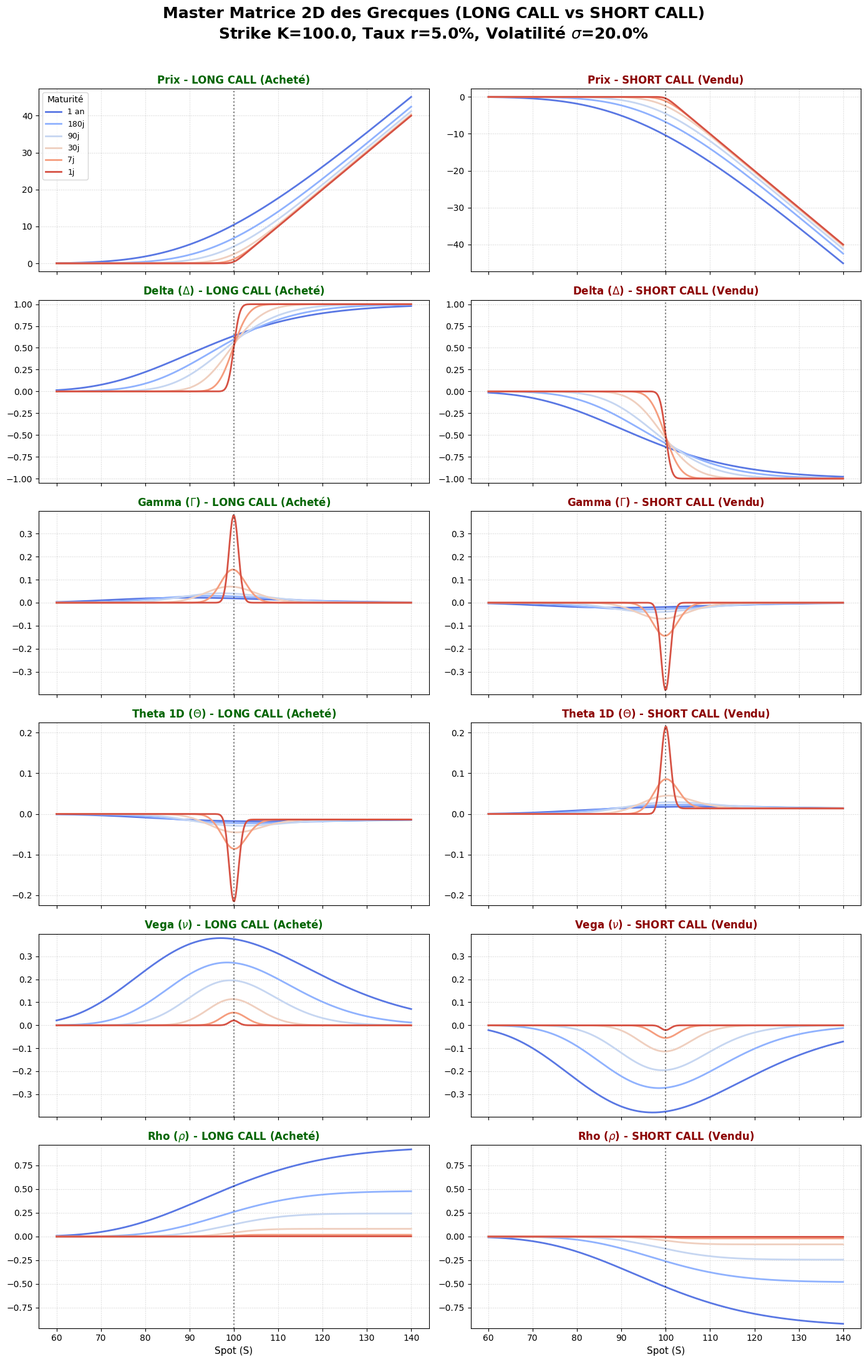

This chart was generated by the following Python code:
import numpy as np
import matplotlib.pyplot as plt
import matplotlib.cm as cm
from scipy.stats import norm

# --- BSM Formulas ---
def d1_d2(S, K, T, r, sigma):
    T_safe = np.maximum(T, 1e-8)
    d1 = (np.log(S / K) + (r + 0.5 * sigma**2) * T_safe) / (sigma * np.sqrt(T_safe))
    d2 = d1 - sigma * np.sqrt(T_safe)
    return d1, d2, T_safe

# Base Call Price
def bsm_call_price(S, K, T, r, sigma):
    d1, d2, T_safe = d1_d2(S, K, T, r, sigma)
    intrinsic = np.where(S > K, S - K, 0.0)
    price = S * norm.cdf(d1) - K * np.exp(-r * T_safe) * norm.cdf(d2)
    return np.where(T <= 1e-8, intrinsic, price)

# Base Call Delta
def bsm_call_delta(S, K, T, r, sigma):
    d1, _, _ = d1_d2(S, K, T, r, sigma)
    delta_expi = np.where(S > K, 1.0, np.where(S < K, 0.0, 0.5))
    return np.where(T <= 1e-8, delta_expi, norm.cdf(d1))

# Base Gamma
def bsm_gamma(S, K, T, r, sigma):
    d1, _, T_safe = d1_d2(S, K, T, r, sigma)
    nd1 = (1.0 / np.sqrt(2 * np.pi)) * np.exp(-0.5 * d1**2)
    return np.where(T <= 1e-8, 0.0, nd1 / (S * sigma * np.sqrt(T_safe)))

# Base Call Theta (Normalized 1D)
def bsm_call_theta(S, K, T, r, sigma):
    d1, d2, T_safe = d1_d2(S, K, T, r, sigma)
    nd1 = (1.0 / np.sqrt(2 * np.pi)) * np.exp(-0.5 * d1**2)
    term1 = - (S * nd1 * sigma) / (2 * np.sqrt(T_safe))
    term2 = r * K * np.exp(-r * T_safe) * norm.cdf(d2)
    return np.where(T <= 1e-8, 0.0, (term1 - term2) / 365.0)

# Base Vega (per 1%)
def bsm_vega(S, K, T, r, sigma):
    d1, _, T_safe = d1_d2(S, K, T, r, sigma)
    nd1 = (1.0 / np.sqrt(2 * np.pi)) * np.exp(-0.5 * d1**2)
    return np.where(T <= 1e-8, 0.0, S * nd1 * np.sqrt(T_safe) / 100.0)

# Base Call Rho (per 1%)
def bsm_call_rho(S, K, T, r, sigma):
    _, d2, T_safe = d1_d2(S, K, T, r, sigma)
    return np.where(T <= 1e-8, 0.0, K * T_safe * np.exp(-r * T_safe) * norm.cdf(d2) / 100.0)

# Wrappers for Short Position (Short = - Long)
def short_wrapper(func):
    return lambda S, K, T, r, sigma: -func(S, K, T, r, sigma)


# --- Configuration ---
K = 100.0
r = 0.05
sigma = 0.20
S_range = np.linspace(60, 140, 300)

maturities_days = np.array([365, 180, 90, 30, 7, 1])
colors = cm.coolwarm(np.linspace(0.1, 0.9, len(maturities_days)))

# Functions grouped by row (Left = Long Call, Right = Short Call)
rows = [
    ("Prix", bsm_call_price, short_wrapper(bsm_call_price)),
    (r"Delta ($\Delta$)", bsm_call_delta, short_wrapper(bsm_call_delta)),
    (r"Gamma ($\Gamma$)", bsm_gamma, short_wrapper(bsm_gamma)),
    (r"Theta 1D ($\Theta$)", bsm_call_theta, short_wrapper(bsm_call_theta)),
    (r"Vega ($\nu$)", bsm_vega, short_wrapper(bsm_vega)),
    (r"Rho ($\rho$)", bsm_call_rho, short_wrapper(bsm_call_rho))
]

# --- Master 2D Plotting Matrix (6 rows x 2 cols) ---
plt.style.use('default')
fig, axes = plt.subplots(6, 2, figsize=(14, 22), sharex=True)

for row_idx, (metric_name, long_func, short_func) in enumerate(rows):
    ax_long = axes[row_idx, 0]
    ax_short = axes[row_idx, 1]
    
    for i, days in enumerate(maturities_days):
        T = days / 365.0
        
        # Calculate data
        y_long = long_func(S_range, K, T, r, sigma)
        y_short = short_func(S_range, K, T, r, sigma)
        
        label = f'{days}j' if days < 365 else '1 an'
        
        # Plot
        ax_long.plot(S_range, y_long, color=colors[i], label=label, linewidth=2)
        ax_short.plot(S_range, y_short, color=colors[i], label=label, linewidth=2)
        
    # Styling Long Side
    ax_long.set_title(f"{metric_name} - LONG CALL (Acheté)", fontsize=12, fontweight='bold', color='darkgreen')
    ax_long.axvline(K, color='black', linestyle=':', alpha=0.5)
    ax_long.grid(True, linestyle=':', alpha=0.6)
    
    # Styling Short Side
    ax_short.set_title(f"{metric_name} - SHORT CALL (Vendu)", fontsize=12, fontweight='bold', color='darkred')
    ax_short.axvline(K, color='black', linestyle=':', alpha=0.5)
    ax_short.grid(True, linestyle=':', alpha=0.6)
    
    # Force Y axes to be symmetric if it's a Greek (to see the exact mirror effect)
    if row_idx > 0:
        y_max = max(abs(ax_long.get_ylim()[0]), abs(ax_long.get_ylim()[1]))
        ax_long.set_ylim(-y_max, y_max)
        ax_short.set_ylim(-y_max, y_max)
    
    # Bottom labels
    if row_idx == 5:
        ax_long.set_xlabel('Spot (S)', fontsize=11)
        ax_short.set_xlabel('Spot (S)', fontsize=11)
        
    # Legend on first row only
    if row_idx == 0:
        ax_long.legend(title="Maturité", fontsize=9, loc='upper left')

# Super Title
fig.suptitle(r"Master Matrice 2D des Grecques (LONG CALL vs SHORT CALL)" + f"\nStrike K={K}, Taux r={r*100}%, Volatilité $\\sigma$={sigma*100}%",
             fontsize=18, fontweight='bold', y=0.99)

plt.tight_layout(rect=[0, 0, 1, 0.98])
print("Graphique Matrice 2D (Long Call vs Short Call) terminé. Affichage...")
plt.show()
